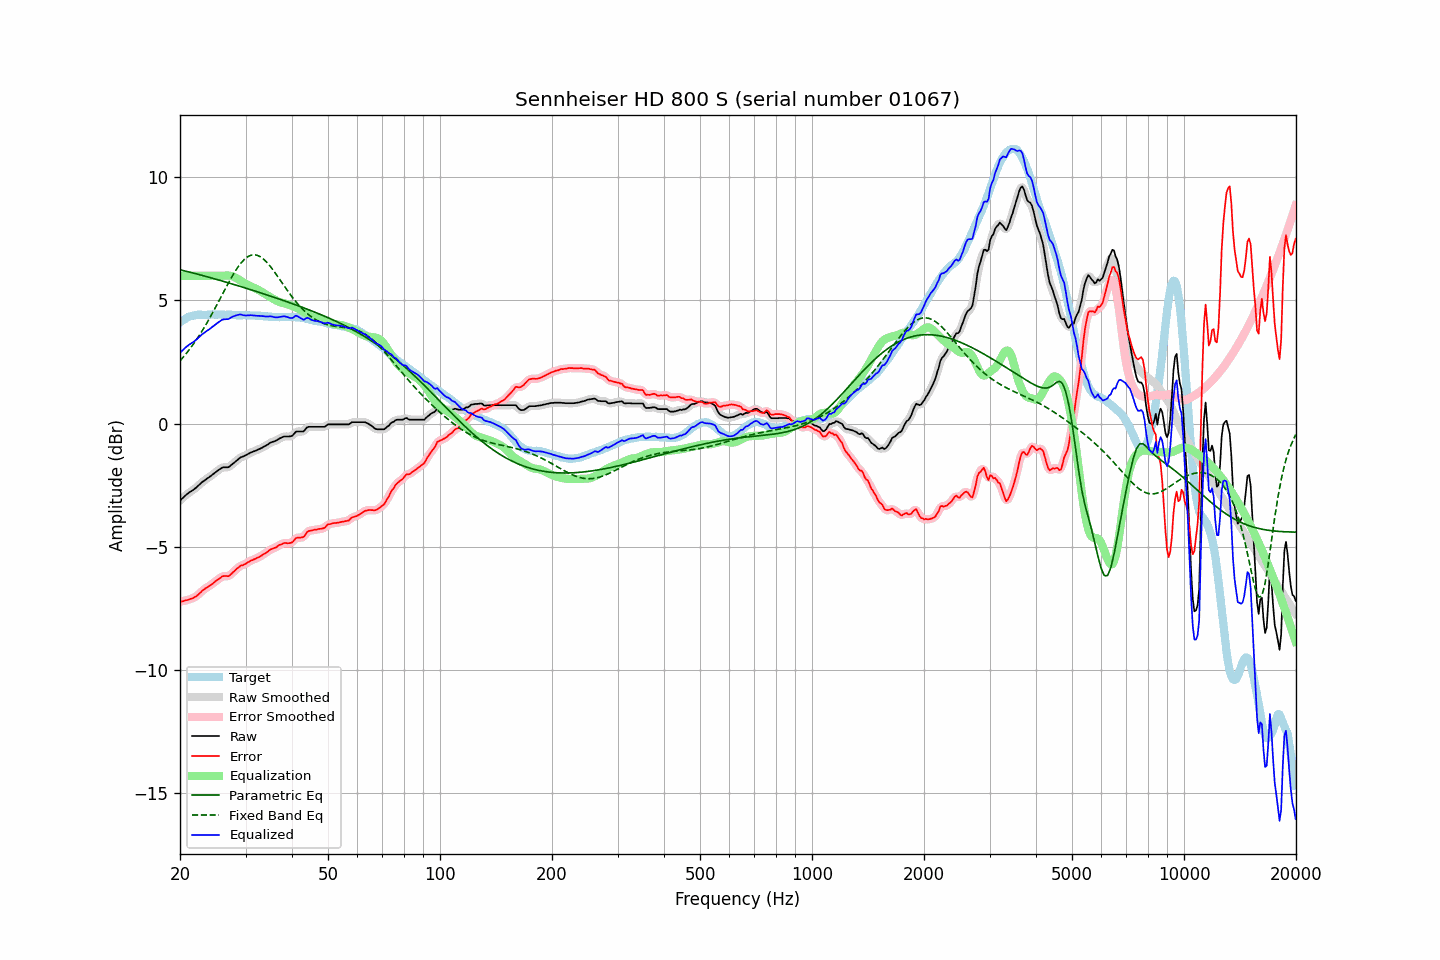

Values plotted in this chart, from the file beside it:
frequency, raw, error, smoothed, error_smoothed, equalization, parametric_eq, fixed_band_eq, equalized_raw, equalized_smoothed, target
20.00, -3.12, -7.23, -3.12, -7.23, 6.00, 6.24, 2.55, 2.88, 2.88, 4.11
20.20, -3.06, -7.22, -3.06, -7.22, 6.00, 6.23, 2.62, 2.94, 2.94, 4.16
20.40, -3.00, -7.21, -3.00, -7.20, 6.00, 6.21, 2.70, 3.00, 3.00, 4.21
20.61, -2.94, -7.18, -2.94, -7.19, 6.00, 6.20, 2.77, 3.06, 3.06, 4.23
20.81, -2.88, -7.17, -2.88, -7.17, 6.00, 6.18, 2.85, 3.12, 3.12, 4.29
21.02, -2.83, -7.16, -2.83, -7.15, 6.00, 6.16, 2.94, 3.17, 3.17, 4.32
21.23, -2.78, -7.13, -2.78, -7.13, 6.00, 6.15, 3.02, 3.22, 3.22, 4.34
21.44, -2.74, -7.11, -2.74, -7.11, 6.00, 6.13, 3.11, 3.26, 3.26, 4.36
21.66, -2.70, -7.09, -2.70, -7.08, 6.00, 6.11, 3.20, 3.30, 3.30, 4.38
21.87, -2.65, -7.04, -2.65, -7.05, 6.00, 6.10, 3.29, 3.35, 3.35, 4.39
22.09, -2.60, -7.01, -2.60, -7.01, 6.00, 6.08, 3.38, 3.40, 3.40, 4.41
22.31, -2.54, -6.96, -2.54, -6.96, 6.00, 6.06, 3.48, 3.46, 3.46, 4.42
22.54, -2.48, -6.90, -2.48, -6.90, 6.00, 6.05, 3.58, 3.52, 3.52, 4.42
22.76, -2.42, -6.84, -2.42, -6.84, 6.00, 6.03, 3.68, 3.58, 3.58, 4.42
22.99, -2.36, -6.77, -2.37, -6.78, 6.00, 6.01, 3.79, 3.64, 3.63, 4.41
23.22, -2.32, -6.73, -2.32, -6.73, 6.00, 5.99, 3.89, 3.68, 3.68, 4.41
23.45, -2.27, -6.68, -2.27, -6.68, 6.00, 5.98, 4.00, 3.73, 3.73, 4.41
23.69, -2.22, -6.64, -2.23, -6.64, 6.00, 5.96, 4.11, 3.78, 3.77, 4.42
23.92, -2.18, -6.60, -2.18, -6.60, 6.00, 5.94, 4.23, 3.82, 3.82, 4.42
24.16, -2.13, -6.56, -2.13, -6.56, 6.00, 5.92, 4.35, 3.87, 3.87, 4.43
24.40, -2.08, -6.52, -2.08, -6.51, 6.00, 5.90, 4.46, 3.92, 3.92, 4.43
24.65, -2.03, -6.46, -2.03, -6.46, 6.00, 5.89, 4.58, 3.97, 3.97, 4.42
24.89, -1.98, -6.40, -1.98, -6.41, 6.00, 5.87, 4.70, 4.02, 4.02, 4.42
25.14, -1.93, -6.35, -1.93, -6.36, 6.00, 5.85, 4.83, 4.07, 4.07, 4.42
25.39, -1.88, -6.31, -1.88, -6.31, 6.00, 5.83, 4.95, 4.12, 4.12, 4.43
25.65, -1.84, -6.27, -1.84, -6.26, 6.00, 5.81, 5.08, 4.16, 4.16, 4.43
25.91, -1.79, -6.21, -1.80, -6.22, 6.00, 5.79, 5.20, 4.21, 4.20, 4.42
26.16, -1.77, -6.19, -1.78, -6.19, 6.00, 5.77, 5.32, 4.23, 4.22, 4.42
26.43, -1.77, -6.19, -1.77, -6.19, 6.01, 5.75, 5.45, 4.23, 4.23, 4.42
26.69, -1.77, -6.19, -1.77, -6.19, 6.01, 5.73, 5.57, 4.24, 4.24, 4.41
26.96, -1.77, -6.20, -1.76, -6.18, 6.01, 5.72, 5.69, 4.24, 4.25, 4.42
27.23, -1.73, -6.16, -1.73, -6.15, 6.00, 5.70, 5.81, 4.27, 4.28, 4.42
27.50, -1.67, -6.09, -1.68, -6.10, 5.99, 5.68, 5.93, 4.32, 4.31, 4.42
27.77, -1.62, -6.03, -1.62, -6.04, 5.97, 5.66, 6.04, 4.35, 4.34, 4.41
28.05, -1.57, -5.98, -1.57, -5.97, 5.94, 5.64, 6.15, 4.37, 4.37, 4.41
28.33, -1.51, -5.91, -1.51, -5.91, 5.91, 5.62, 6.25, 4.40, 4.39, 4.40
28.62, -1.46, -5.86, -1.46, -5.85, 5.87, 5.60, 6.35, 4.41, 4.41, 4.40
28.90, -1.40, -5.81, -1.41, -5.81, 5.83, 5.58, 6.44, 4.43, 4.42, 4.40
29.19, -1.36, -5.75, -1.37, -5.77, 5.79, 5.56, 6.52, 4.43, 4.42, 4.39
29.48, -1.34, -5.75, -1.34, -5.74, 5.75, 5.54, 6.59, 4.40, 4.41, 4.41
29.78, -1.31, -5.71, -1.31, -5.71, 5.70, 5.52, 6.66, 4.39, 4.39, 4.40
30.08, -1.28, -5.69, -1.28, -5.68, 5.67, 5.50, 6.72, 4.39, 4.39, 4.41
30.38, -1.24, -5.64, -1.24, -5.64, 5.64, 5.48, 6.77, 4.39, 4.39, 4.39
30.68, -1.21, -5.60, -1.21, -5.60, 5.61, 5.46, 6.80, 4.39, 4.40, 4.39
30.99, -1.17, -5.56, -1.18, -5.57, 5.58, 5.43, 6.83, 4.40, 4.40, 4.39
31.30, -1.15, -5.54, -1.15, -5.54, 5.54, 5.41, 6.84, 4.39, 4.39, 4.39
31.61, -1.12, -5.51, -1.12, -5.51, 5.51, 5.39, 6.85, 4.39, 4.39, 4.39
31.93, -1.10, -5.49, -1.10, -5.48, 5.48, 5.37, 6.84, 4.38, 4.38, 4.38
32.24, -1.07, -5.44, -1.07, -5.45, 5.45, 5.35, 6.83, 4.38, 4.38, 4.37
32.57, -1.04, -5.42, -1.04, -5.42, 5.42, 5.33, 6.80, 4.37, 4.37, 4.38
32.89, -1.01, -5.39, -1.01, -5.38, 5.38, 5.31, 6.77, 4.37, 4.37, 4.38
33.22, -0.98, -5.35, -0.98, -5.35, 5.34, 5.29, 6.72, 4.36, 4.36, 4.36
33.55, -0.94, -5.30, -0.95, -5.31, 5.30, 5.27, 6.67, 4.36, 4.35, 4.36
33.89, -0.91, -5.26, -0.91, -5.26, 5.26, 5.25, 6.61, 4.35, 4.35, 4.35
34.23, -0.87, -5.23, -0.87, -5.22, 5.22, 5.22, 6.55, 4.35, 4.35, 4.35
34.57, -0.83, -5.17, -0.83, -5.17, 5.18, 5.20, 6.47, 4.35, 4.35, 4.34
34.92, -0.78, -5.12, -0.79, -5.13, 5.14, 5.18, 6.40, 4.36, 4.35, 4.34
35.27, -0.75, -5.09, -0.76, -5.09, 5.10, 5.16, 6.31, 4.35, 4.34, 4.34
35.62, -0.73, -5.06, -0.73, -5.06, 5.06, 5.14, 6.23, 4.33, 4.33, 4.33
35.97, -0.71, -5.04, -0.71, -5.04, 5.03, 5.11, 6.13, 4.31, 4.32, 4.33
... 635 more rows
